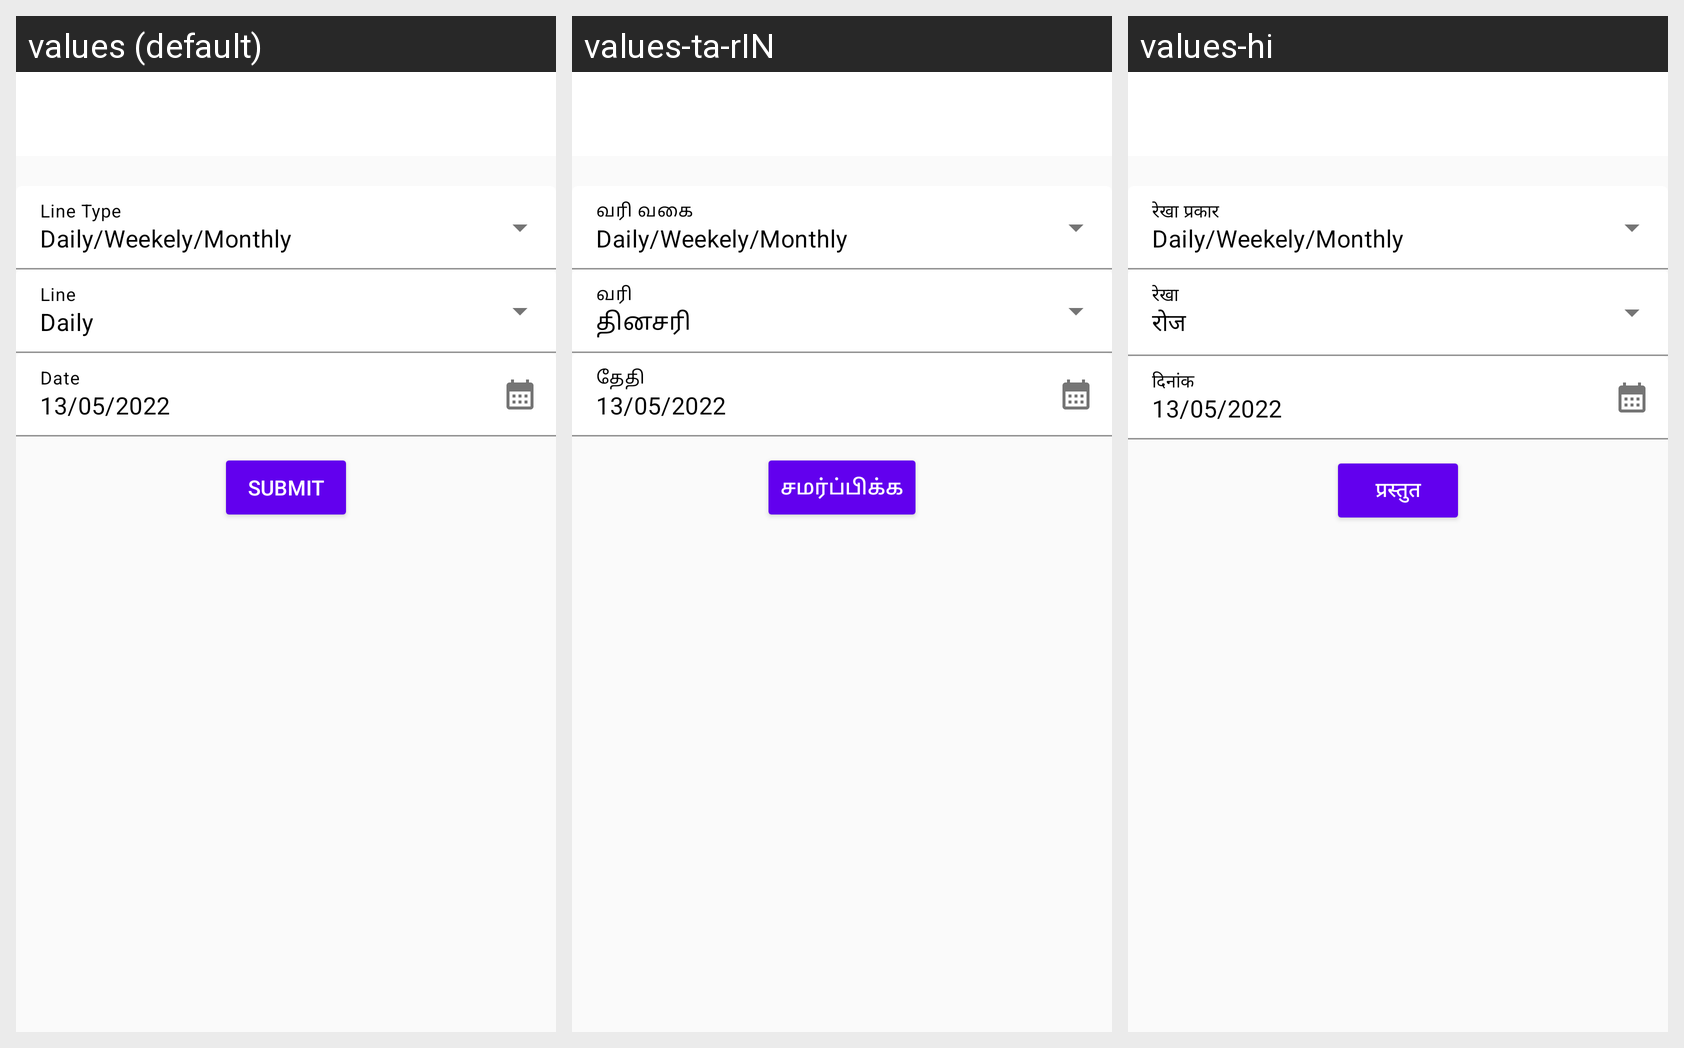

This grid shows one Android layout under several languages. Give, for every string resource on the screen, its name, the default text and each shown locale's text.
Android screen res/layout/fragment_daily_summary.xml rendered under 3 locales, left to right: values (default), values-ta-rIN, values-hi. Device: Nexus 5 (rendered at 1080×1920; each locale shown at half size, 540×960, under a caption strip naming it); theme Theme.VASOOL_DRIVE.
Strings drawn on this screen, with the default value and each locale's value (text and hints the layout hard-codes, and strings that could not be matched under every locale, appear in the picture but are not listed):

Daily
  values: Daily
  values-ta-rIN: தினசரி
  values-hi: रोज

Submit
  values: SUBMIT
  values-ta-rIN: சமர்ப்பிக்க
  values-hi: प्रस्तुत
